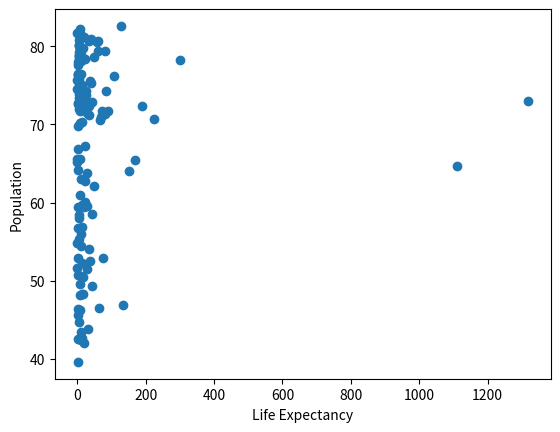

Here is the Python script that generated this plot:
import matplotlib.pyplot as plt # type: ignore


life_exp= [43.828, 76.423, 72.301, 42.731, 75.32, 81.235, 79.829, 75.635, 64.062, 79.441, 56.728, 65.554, 74.852, 50.728, 72.39, 73.005, 52.295, 49.58, 59.723, 50.43, 80.653, 44.74100000000001, 50.651, 78.553, 72.961, 72.889, 65.152, 46.462, 55.322, 78.782, 48.328, 75.748, 78.273, 76.486, 78.332, 54.791, 72.235, 74.994, 71.33800000000001, 71.878, 51.57899999999999, 58.04, 52.947, 79.313, 80.657, 56.735, 59.448, 79.406, 60.022, 79.483, 70.259, 56.007, 46.388000000000005, 60.916, 70.19800000000001, 82.208, 73.33800000000001, 81.757, 64.69800000000001, 70.65, 70.964, 59.545, 78.885, 80.745, 80.546, 72.567, 82.603, 72.535, 54.11, 67.297, 78.623, 77.58800000000001, 71.993, 42.592, 45.678, 73.952, 59.443000000000005, 48.303, 74.241, 54.467, 64.164, 72.801, 76.195, 66.803, 74.543, 71.164, 42.082, 62.069, 52.906000000000006, 63.785, 79.762, 80.204, 72.899, 56.867, 46.859, 80.196, 75.64, 65.483, 75.53699999999999, 71.752, 71.421, 71.688, 75.563, 78.098, 78.74600000000001, 76.442, 72.476, 46.242, 65.528, 72.777, 63.062, 74.002, 42.568000000000005, 79.972, 74.663, 77.926, 48.159, 49.339, 80.941, 72.396, 58.556, 39.613, 80.884, 81.70100000000001, 74.143, 78.4, 52.517, 70.616, 58.42, 69.819, 73.923, 71.777, 51.542, 79.425, 78.242, 76.384, 73.747, 74.249, 73.422, 62.698, 42.38399999999999, 43.487]


gdp_cap=[974.5803384, 5937.029525999999, 6223.367465, 4797.231267, 12779.37964, 34435.367439999995, 36126.4927, 29796.04834, 1391.253792, 33692.60508, 1441.284873, 3822.137084, 7446.298803, 12569.85177, 9065.800825, 10680.79282, 1217.032994, 430.0706916, 1713.778686, 2042.09524, 36319.23501, 706.016537, 1704.063724, 13171.63885, 4959.114854, 7006.580419, 986.1478792, 277.5518587, 3632.557798, 9645.06142, 1544.750112, 14619.222719999998, 8948.102923, 22833.30851, 35278.41874, 2082.4815670000003, 6025.374752000001, 6873.262326000001, 5581.180998, 5728.353514, 12154.08975, 641.3695236000001, 690.8055759, 33207.0844, 30470.0167, 13206.48452, 752.7497265, 32170.37442, 1327.60891, 27538.41188, 5186.050003, 942.6542111, 579.2317429999999, 1201.637154, 3548.3308460000003, 39724.97867, 18008.94444, 36180.78919, 2452.210407, 3540.651564, 11605.71449, 4471.061906, 40675.99635, 25523.2771, 28569.7197, 7320.880262000001, 31656.06806, 4519.461171, 1463.249282, 1593.06548, 23348.139730000003, 47306.98978, 10461.05868, 1569.331442, 414.5073415, 12057.49928, 1044.770126, 759.3499101, 12451.6558, 1042.581557, 1803.151496, 10956.99112, 11977.57496, 3095.7722710000003, 9253.896111, 3820.17523, 823.6856205, 944.0, 4811.060429, 1091.359778, 36797.93332, 25185.00911, 2749.320965, 619.6768923999999, 2013.977305, 49357.19017, 22316.19287, 2605.94758, 9809.185636, 4172.838464, 7408.905561, 3190.481016, 15389.924680000002, 20509.64777, 19328.70901, 7670.122558, 10808.47561, 863.0884639000001, 1598.435089, 21654.83194, 1712.472136, 9786.534714, 862.5407561000001, 47143.17964, 18678.31435, 25768.25759, 926.1410683, 9269.657808, 28821.0637, 3970.095407, 2602.394995, 4513.480643, 33859.74835, 37506.41907, 4184.548089, 28718.27684, 1107.482182, 7458.396326999999, 882.9699437999999, 18008.50924, 7092.923025, 8458.276384, 1056.380121, 33203.26128, 42951.65309, 10611.46299, 11415.80569, 2441.576404, 3025.349798, 2280.769906, 1271.211593, 469.70929810000007]

pop= [31.889923, 3.600523, 33.333216, 12.420476, 40.301927, 20.434176, 8.199783, 0.708573, 150.448339, 10.392226, 8.078314, 9.119152, 4.552198, 1.639131, 190.010647, 7.322858, 14.326203, 8.390505, 14.131858, 17.696293, 33.390141, 4.369038, 10.238807, 16.284741, 1318.683096, 44.22755, 0.71096, 64.606759, 3.80061, 4.133884, 18.013409, 4.493312, 11.416987, 10.228744, 5.46812, 0.496374, 9.319622, 13.75568, 80.264543, 6.939688, 0.551201, 4.906585, 76.511887, 5.23846, 61.083916, 1.454867, 1.688359, 82.400996, 22.873338, 10.70629, 12.572928, 9.947814, 1.472041, 8.502814, 7.483763, 6.980412, 9.956108, 0.301931, 1110.396331, 223.547, 69.45357, 27.499638, 4.109086, 6.426679, 58.147733, 2.780132, 127.467972, 6.053193, 35.610177, 23.301725, 49.04479, 2.505559, 3.921278, 2.012649, 3.193942, 6.036914, 19.167654, 13.327079, 24.821286, 12.031795, 3.270065, 1.250882, 108.700891, 2.874127, 0.684736, 33.757175, 19.951656, 47.76198, 2.05508, 28.90179, 16.570613, 4.115771, 5.675356, 12.894865, 135.031164, 4.627926, 3.204897, 169.270617, 3.242173, 6.667147, 28.674757, 91.077287, 38.518241, 10.642836, 3.942491, 0.798094, 22.276056, 8.860588, 0.199579, 27.601038, 12.267493, 10.150265, 6.144562, 4.553009, 5.447502, 2.009245, 9.118773, 43.997828, 40.448191, 20.378239, 42.292929, 1.133066, 9.031088, 7.554661, 19.314747, 23.174294, 38.13964, 65.068149, 5.701579, 1.056608, 10.276158, 71.158647, 29.170398, 60.776238, 301.139947, 3.447496, 26.084662, 85.262356, 4.018332, 22.211743, 11.746035, 12.311143]

# Print the last item of gdp_cap and life_exp
print(life_exp[-1:])
print(pop[-1:])

plt.ylabel('Population')
plt.xlabel('Life Expectancy')

# Make a line plot, gdp_cap on the x-axis, life_exp on the y-axis

plt.scatter(pop, life_exp)

# Put the x-axis on a logarithmic scale
#plt.xscale('log')

# Display the plot
plt.show()